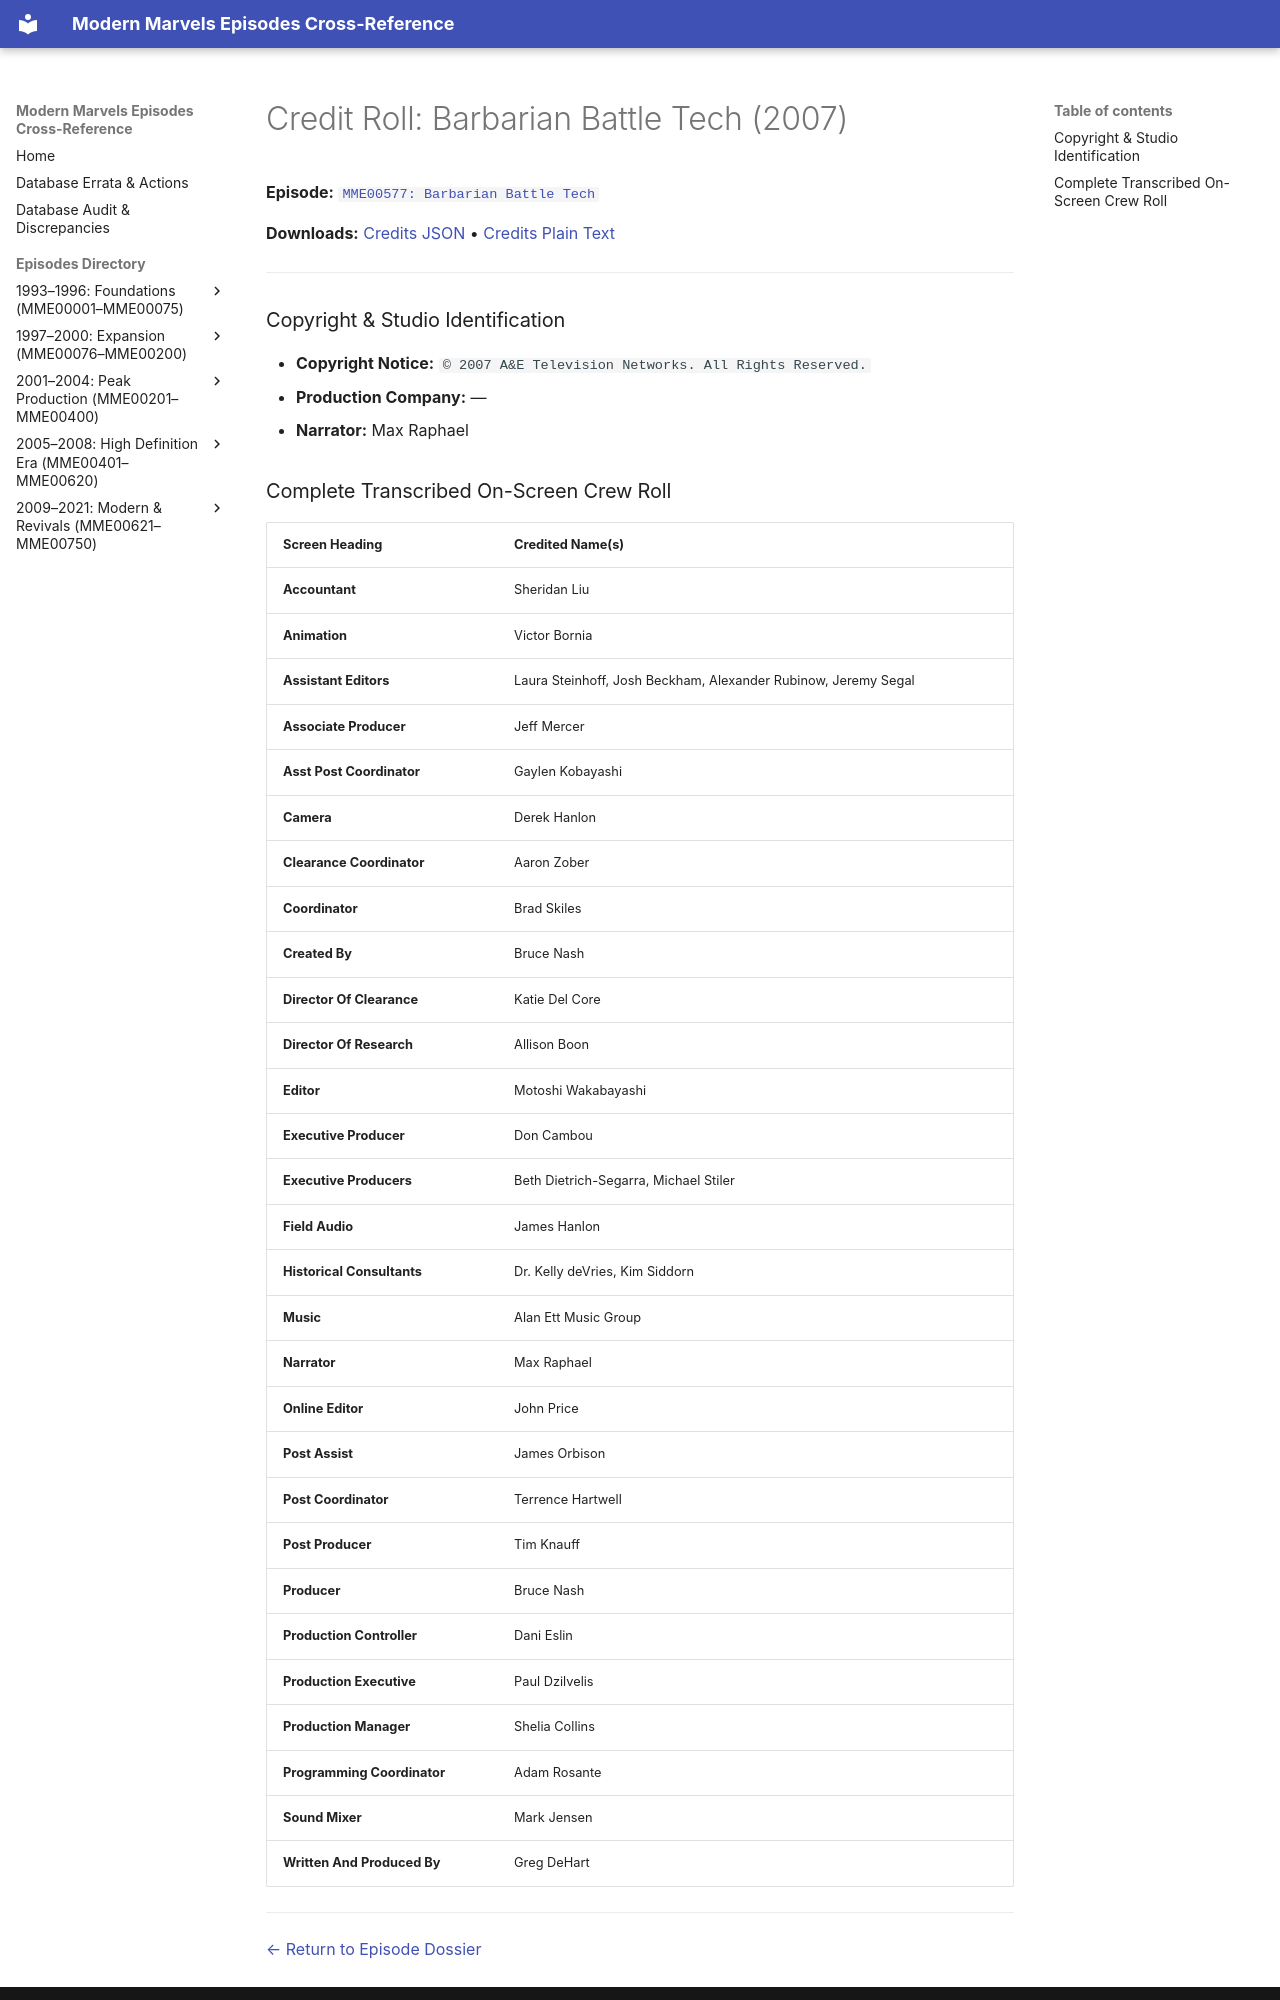

repository: ModernMarvelsFan/ModernMarvels · page: credits/MME00577-credits/index.html · generator: mkdocs

# Credit Roll: Barbarian Battle Tech (2007)
**Episode:** [`MME00577: Barbarian Battle Tech`](../episodes/MME00577.md)

**Downloads:** [Credits JSON](json/MME00577-credits.json) • [Credits Plain Text](txt/MME00577-credits.txt)

---

### Copyright & Studio Identification
* **Copyright Notice:** `© 2007 A&E Television Networks. All Rights Reserved.`
* **Production Company:** —
* **Narrator:** Max Raphael
